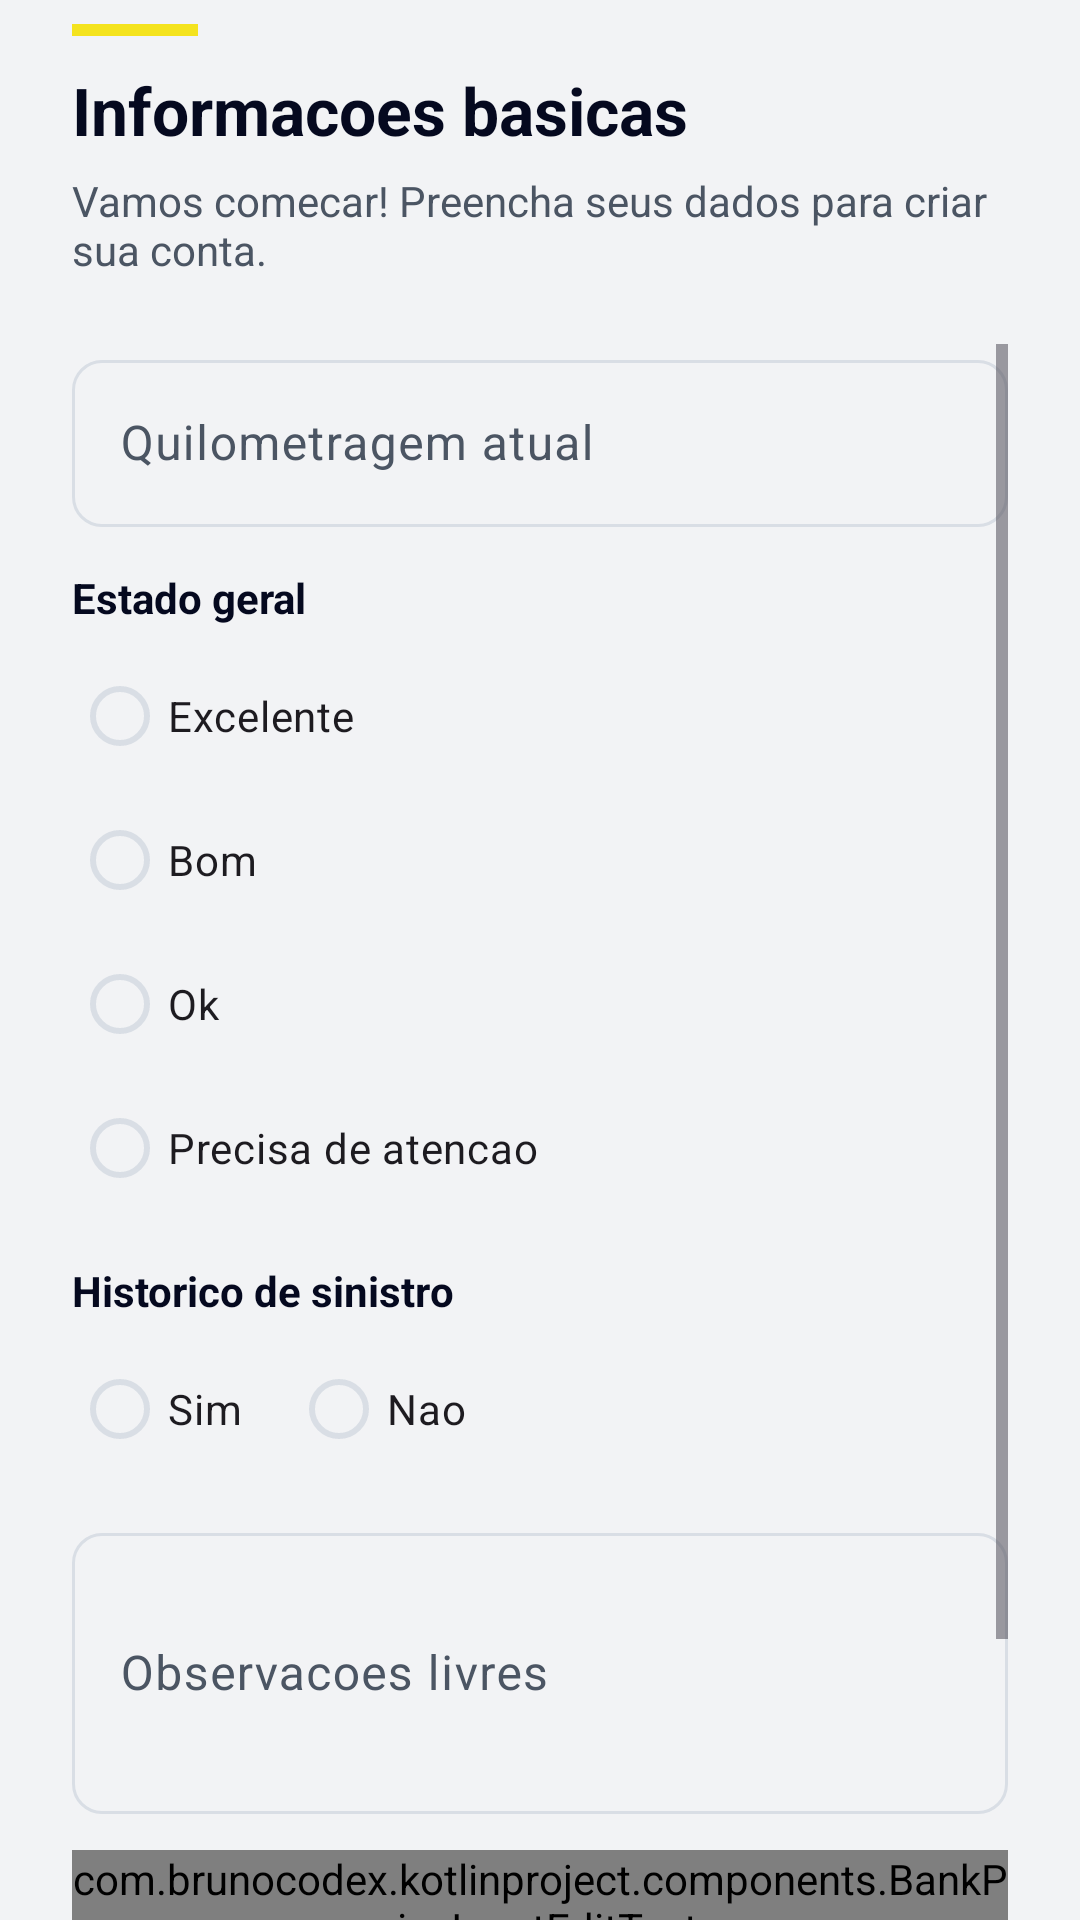

The Android layout XML behind this screen, and the referenced resources:
<!-- AndroidManifest.xml: application theme Theme.Kotlinproject -->
<!-- res/layout/fragment_vehicle_step4_condition.xml -->
<?xml version="1.0" encoding="utf-8"?>
<androidx.constraintlayout.widget.ConstraintLayout xmlns:android="http://schemas.android.com/apk/res/android"
    xmlns:app="http://schemas.android.com/apk/res-auto"
    android:layout_width="match_parent"
    android:layout_height="match_parent"
    android:paddingStart="@dimen/app_padding_horizontal"
    android:paddingEnd="@dimen/app_padding_horizontal">

    <include
        android:id="@+id/headerStep4"
        layout="@layout/view_step_header"
        app:layout_constraintEnd_toEndOf="parent"
        app:layout_constraintStart_toStartOf="parent"
        app:layout_constraintTop_toTopOf="parent" />

    <ScrollView
        android:id="@+id/step4Scroll"
        android:layout_width="0dp"
        android:layout_height="0dp"
        android:fillViewport="true"
        app:layout_constraintBottom_toBottomOf="parent"
        app:layout_constraintEnd_toEndOf="parent"
        app:layout_constraintStart_toStartOf="parent"
        app:layout_constraintTop_toBottomOf="@id/headerStep4">

        <LinearLayout
            android:layout_width="match_parent"
            android:layout_height="wrap_content"
            android:orientation="vertical"
            android:paddingBottom="16dp">

            <com.google.android.material.textfield.TextInputLayout
                android:id="@+id/mileageLayout"
                android:layout_width="match_parent"
                android:layout_height="wrap_content"
                android:tag="required">

                <com.google.android.material.textfield.TextInputEditText
                    android:id="@+id/mileageInput"
                    android:layout_width="match_parent"
                    android:layout_height="wrap_content"
                    android:hint="@string/vehicle_field_mileage"
                    android:inputType="number" />
            </com.google.android.material.textfield.TextInputLayout>

            <TextView
                android:layout_width="match_parent"
                android:layout_height="wrap_content"
                android:layout_marginTop="14dp"
                android:text="@string/vehicle_field_condition"
                android:textColor="?attr/textPrimary"
                android:textStyle="bold" />

            <RadioGroup
                android:id="@+id/rgCondition"
                android:layout_width="match_parent"
                android:layout_height="wrap_content"
                android:layout_marginTop="6dp"
                android:orientation="vertical">

                <com.google.android.material.radiobutton.MaterialRadioButton
                    android:id="@+id/rbConditionExcellent"
                    android:layout_width="wrap_content"
                    android:layout_height="wrap_content"
                    android:text="@string/vehicle_condition_excellent"
                    app:buttonTint="@color/radio_button_tint"
                    app:useMaterialThemeColors="false" />

                <com.google.android.material.radiobutton.MaterialRadioButton
                    android:id="@+id/rbConditionGood"
                    android:layout_width="wrap_content"
                    android:layout_height="wrap_content"
                    android:text="@string/vehicle_condition_good"
                    app:buttonTint="@color/radio_button_tint"
                    app:useMaterialThemeColors="false" />

                <com.google.android.material.radiobutton.MaterialRadioButton
                    android:id="@+id/rbConditionOk"
                    android:layout_width="wrap_content"
                    android:layout_height="wrap_content"
                    android:text="@string/vehicle_condition_ok"
                    app:buttonTint="@color/radio_button_tint"
                    app:useMaterialThemeColors="false" />

                <com.google.android.material.radiobutton.MaterialRadioButton
                    android:id="@+id/rbConditionAttention"
                    android:layout_width="wrap_content"
                    android:layout_height="wrap_content"
                    android:text="@string/vehicle_condition_needs_attention"
                    app:buttonTint="@color/radio_button_tint"
                    app:useMaterialThemeColors="false" />
            </RadioGroup>

            <TextView
                android:id="@+id/tvConditionError"
                android:layout_width="match_parent"
                android:layout_height="wrap_content"
                android:layout_marginTop="2dp"
                android:text="@string/error_required"
                android:textColor="?attr/error"
                android:textSize="12sp"
                android:visibility="gone" />

            <TextView
                android:layout_width="match_parent"
                android:layout_height="wrap_content"
                android:layout_marginTop="14dp"
                android:text="@string/vehicle_field_accident_history"
                android:textColor="?attr/textPrimary"
                android:textStyle="bold" />

            <RadioGroup
                android:id="@+id/rgAccident"
                android:layout_width="match_parent"
                android:layout_height="wrap_content"
                android:layout_marginTop="6dp"
                android:orientation="horizontal">

                <com.google.android.material.radiobutton.MaterialRadioButton
                    android:id="@+id/rbAccidentYes"
                    android:layout_width="wrap_content"
                    android:layout_height="wrap_content"
                    android:text="@string/common_yes"
                    app:buttonTint="@color/radio_button_tint"
                    app:useMaterialThemeColors="false" />

                <com.google.android.material.radiobutton.MaterialRadioButton
                    android:id="@+id/rbAccidentNo"
                    android:layout_width="wrap_content"
                    android:layout_height="wrap_content"
                    android:layout_marginStart="16dp"
                    android:text="@string/common_no"
                    app:buttonTint="@color/radio_button_tint"
                    app:useMaterialThemeColors="false" />
            </RadioGroup>

            <TextView
                android:id="@+id/tvAccidentError"
                android:layout_width="match_parent"
                android:layout_height="wrap_content"
                android:layout_marginTop="2dp"
                android:text="@string/error_required"
                android:textColor="?attr/error"
                android:textSize="12sp"
                android:visibility="gone" />

            <com.google.android.material.textfield.TextInputLayout
                android:id="@+id/accidentDescriptionLayout"
                android:layout_width="match_parent"
                android:layout_height="wrap_content"
                android:layout_marginTop="10dp"
                android:visibility="gone">

                <com.google.android.material.textfield.TextInputEditText
                    android:id="@+id/accidentDescriptionInput"
                    android:layout_width="match_parent"
                    android:layout_height="wrap_content"
                    android:hint="@string/vehicle_field_accident_description"
                    android:inputType="textMultiLine"
                    android:minLines="2"
                    android:maxLines="4" />
            </com.google.android.material.textfield.TextInputLayout>

            <com.google.android.material.textfield.TextInputLayout
                android:id="@+id/observationsLayout"
                android:layout_width="match_parent"
                android:layout_height="wrap_content"
                android:layout_marginTop="12dp">

                <com.google.android.material.textfield.TextInputEditText
                    android:id="@+id/observationsInput"
                    android:layout_width="match_parent"
                    android:layout_height="wrap_content"
                    android:hint="@string/vehicle_field_observations"
                    android:inputType="textMultiLine"
                    android:minLines="3"
                    android:maxLines="5" />
            </com.google.android.material.textfield.TextInputLayout>

            <com.google.android.material.textfield.TextInputLayout
                android:id="@+id/dailyPriceLayout"
                android:layout_width="match_parent"
                android:layout_height="wrap_content"
                android:layout_marginTop="12dp"
                android:tag="required">

                <com.brunocodex.kotlinproject.components.BankPriceInputEditText
                    android:id="@+id/dailyPriceInput"
                    android:layout_width="match_parent"
                    android:layout_height="wrap_content"
                    android:hint="@string/vehicle_field_daily_price"
                    android:inputType="number" />
            </com.google.android.material.textfield.TextInputLayout>

            <TextView
                android:layout_width="match_parent"
                android:layout_height="wrap_content"
                android:layout_marginTop="16dp"
                android:text="@string/vehicle_field_safety_items"
                android:textColor="?attr/textPrimary"
                android:textStyle="bold" />

            <com.google.android.material.chip.ChipGroup
                android:id="@+id/chipGroupSafety"
                android:layout_width="match_parent"
                android:layout_height="wrap_content"
                android:layout_marginTop="8dp"
                app:chipSpacingHorizontal="8dp"
                app:chipSpacingVertical="8dp"
                app:singleLine="false" />

            <TextView
                android:layout_width="match_parent"
                android:layout_height="wrap_content"
                android:layout_marginTop="16dp"
                android:text="@string/vehicle_field_comfort_items"
                android:textColor="?attr/textPrimary"
                android:textStyle="bold" />

            <com.google.android.material.chip.ChipGroup
                android:id="@+id/chipGroupComfort"
                android:layout_width="match_parent"
                android:layout_height="wrap_content"
                android:layout_marginTop="8dp"
                app:chipSpacingHorizontal="8dp"
                app:chipSpacingVertical="8dp"
                app:singleLine="false" />
        </LinearLayout>
    </ScrollView>

</androidx.constraintlayout.widget.ConstraintLayout>
<!-- res/layout/view_step_header.xml (included above) -->
<?xml version="1.0" encoding="utf-8"?>
<LinearLayout xmlns:android="http://schemas.android.com/apk/res/android"
    android:layout_width="match_parent"
    android:layout_height="wrap_content"
    android:orientation="vertical"
    android:paddingBottom="22dp">

    <View
        android:layout_width="42dp"
        android:layout_height="4dp"
        android:layout_marginTop="8dp"
        android:background="?attr/colorSecondary" />

    <TextView
        android:id="@+id/stepHeadline"
        android:layout_width="match_parent"
        android:layout_height="wrap_content"
        android:layout_marginTop="10dp"
        android:text="@string/step_header_default_title"
        android:textSize="22sp"
        android:textStyle="bold"
        android:textColor="?attr/colorOnBackground" />

    <TextView
        android:id="@+id/stepSubtitle"
        android:layout_width="match_parent"
        android:layout_height="wrap_content"
        android:layout_marginTop="6dp"
        android:text="@string/step_header_default_subtitle"
        android:textSize="14sp"
        android:textColor="?attr/colorOnSurfaceVariant" />

</LinearLayout>
<!-- resources referenced by this layout -->
<resources>
  <dimen name="app_padding_horizontal">24dp</dimen>
  <string name="common_no">Nao</string>
  <string name="common_yes">Sim</string>
  <string name="error_required">Obrigatorio</string>
  <string name="step_header_default_subtitle">Vamos comecar! Preencha seus dados para criar sua conta.</string>
  <string name="step_header_default_title">Informacoes basicas</string>
  <string name="vehicle_condition_excellent">Excelente</string>
  <string name="vehicle_condition_good">Bom</string>
  <string name="vehicle_condition_needs_attention">Precisa de atencao</string>
  <string name="vehicle_condition_ok">Ok</string>
  <string name="vehicle_field_accident_description">Explique o sinistro</string>
  <string name="vehicle_field_accident_history">Historico de sinistro</string>
  <string name="vehicle_field_comfort_items">Conforto e extras</string>
  <string name="vehicle_field_condition">Estado geral</string>
  <string name="vehicle_field_daily_price">Preco por diaria (R$)</string>
  <string name="vehicle_field_mileage">Quilometragem atual</string>
  <string name="vehicle_field_observations">Observacoes livres</string>
  <string name="vehicle_field_safety_items">Itens de seguranca</string>
  <color name="md_theme_light_primary">#05091F</color>
  <color name="white">#FFFFFF</color>
  <color name="md_theme_light_secondary">#F4E31E</color>
  <color name="black">#000000</color>
  <color name="md_theme_light_accent">#2437A8</color>
  <color name="md_theme_light_error">#D63A3A</color>
  <color name="md_theme_light_appBackground">#F2F3F5</color>
  <color name="md_theme_light_textPrimary">#05091F</color>
  <color name="md_theme_light_formBackground">#FFFFFF</color>
  <color name="md_theme_light_backgroundMuted">#ECEEF1</color>
  <color name="md_theme_light_textSecondary">#4B5563</color>
  <color name="md_theme_light_borderLight">#D9DEE5</color>
  <color name="md_theme_light_textMuted">#9AA3AF</color>
  <color name="md_theme_light_borderFocus">#C9B700</color>
  <color name="md_theme_light_success">#1B9C5A</color>
  <color name="md_theme_light_warning">#E7A500</color>
  <color name="md_theme_light_info">#2A63FF</color>
  <style name="AppTextInput" parent="Widget.Material3.TextInputLayout.OutlinedBox">
          <item name="boxStrokeColor">@color/text_input_stroke_color</item>
          <item name="hintTextColor">@color/text_input_hint_color</item>
          <item name="cursorColor">?attr/borderFocus</item>
          <item name="boxStrokeErrorColor">?attr/error</item>
  
          <item name="boxStrokeWidth">1dp</item>
          <item name="boxStrokeWidthFocused">2dp</item>
  
          <item name="boxCornerRadiusTopStart">10dp</item>
          <item name="boxCornerRadiusTopEnd">10dp</item>
          <item name="boxCornerRadiusBottomStart">10dp</item>
          <item name="boxCornerRadiusBottomEnd">10dp</item>
      </style>
  <style name="AppTextInputEdit" parent="Widget.Material3.TextInputEditText.OutlinedBox">
          <item name="android:textColor">?attr/colorOnSurface</item>
          <item name="android:textColorHint">?attr/colorOnSurfaceVariant</item>
      </style>
</resources>
